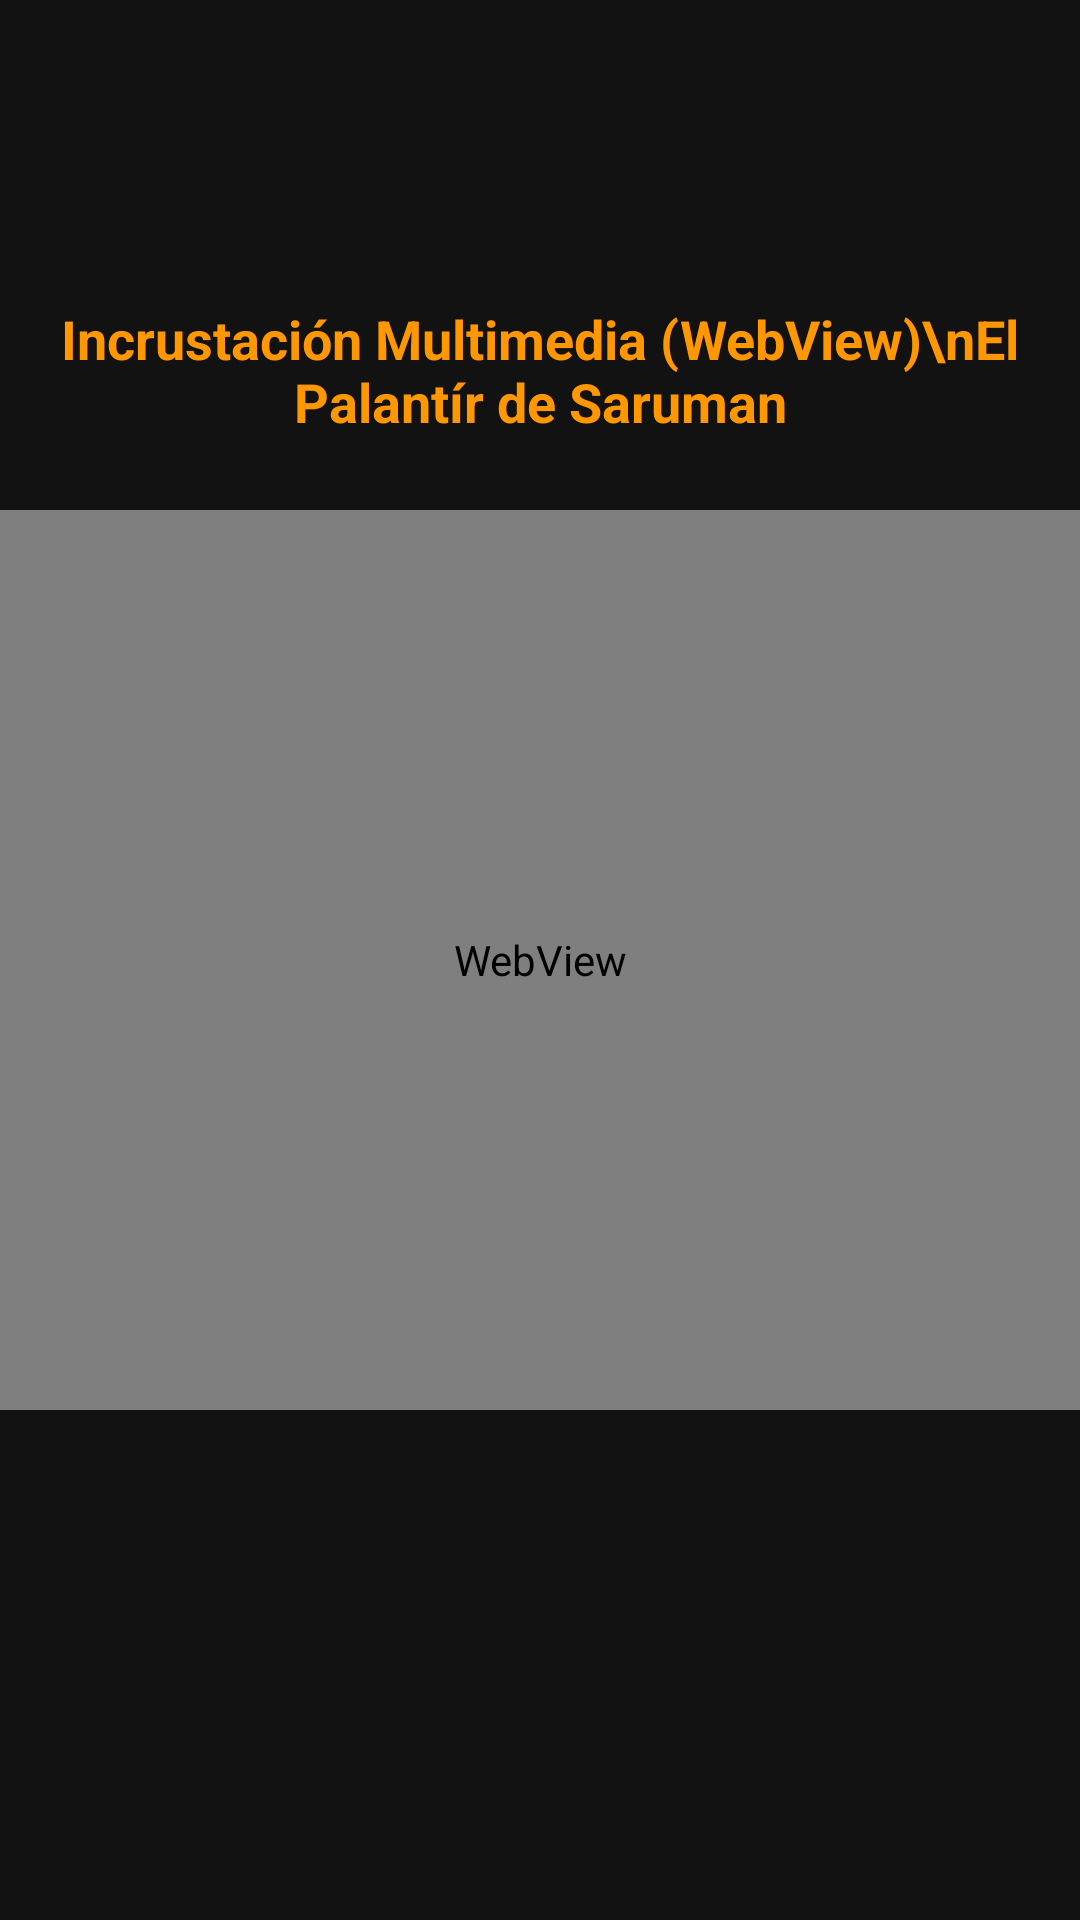

Produce the Android XML layout that renders to this screen, including the resource entries it uses.
<!-- AndroidManifest.xml: application theme Theme.LaudFinrod -->
<!-- res/layout/activity_webview.xml -->
<?xml version="1.0" encoding="utf-8"?>
<androidx.constraintlayout.widget.ConstraintLayout xmlns:android="http://schemas.android.com/apk/res/android"
    xmlns:app="http://schemas.android.com/apk/res-auto"
    xmlns:tools="http://schemas.android.com/tools"
    android:layout_width="match_parent"
    android:layout_height="match_parent"
    android:background="#121212"
    android:fitsSystemWindows="true"
    tools:context=".WebViewActivity">

    <TextView
        android:id="@+id/tvSubtituloVideo"
        android:layout_width="wrap_content"
        android:layout_height="wrap_content"
        android:layout_marginBottom="24dp"
        android:gravity="center"
        android:text="Incrustación Multimedia (WebView)\nEl Palantír de Saruman"
        android:textColor="#FF9800"
        android:textSize="18sp"
        android:textStyle="bold"
        app:layout_constraintBottom_toTopOf="@id/webViewPalantir"
        app:layout_constraintEnd_toEndOf="parent"
        app:layout_constraintStart_toStartOf="parent" />

    
    <WebView
        android:id="@+id/webViewPalantir"
        android:layout_width="0dp"
        android:layout_height="300dp"
        android:background="#000000"
        app:layout_constraintBottom_toBottomOf="parent"
        app:layout_constraintEnd_toEndOf="parent"
        app:layout_constraintStart_toStartOf="parent"
        app:layout_constraintTop_toTopOf="parent" />

</androidx.constraintlayout.widget.ConstraintLayout>
<!-- resources referenced by this layout -->
<resources>
  <style name="Theme.LaudFinrod" parent="Base.Theme.LaudFinrod" />
  <style name="Base.Theme.LaudFinrod" parent="Theme.Material3.DayNight.NoActionBar">
          
          
      </style>
</resources>
